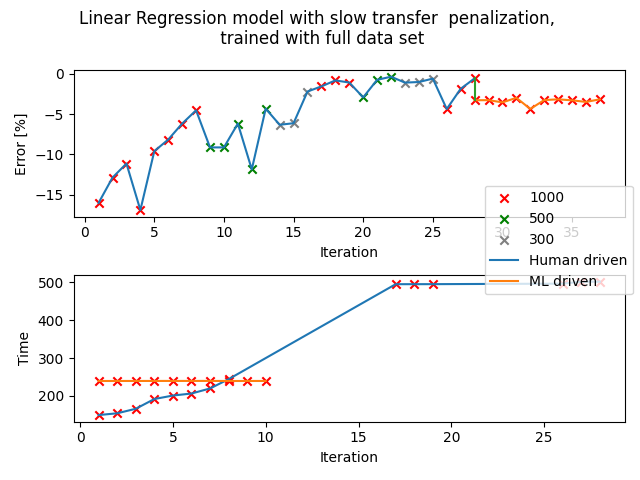

The table this chart was drawn from, first rows:
liquid, pipette, volume, aspiration_rate, dispense_rate, blow_out_rate, delay_aspirate, delay_dispense, delay_blow_out, touch_tip_aspirate, touch_tip_dispense, density, time, mi, mf, m, error, Transfer_Observation, Comment
Viscosity_std_1275, p1000, 1000, 11.5, 7.3, 0, 4.2, 3.6, 0, True, False, 0.8736, 239.3, 21.68, 22.52, 0.8449, -3.285, Incomplete aspiration, 
Viscosity_std_1275, p1000, 1000, 11.5, 7.3, 0, 4.2, 3.6, 0, True, False, 0.8736, 239.4, 22.52, 23.37, 0.845, -3.274, Incomplete aspiration, 
Viscosity_std_1275, p1000, 1000, 11.5, 7.3, 0, 4.2, 3.6, 0, True, False, 0.8736, 239.4, 23.37, 24.21, 0.8426, -3.549, Incomplete aspiration, 
Viscosity_std_1275, p1000, 1000, 11.5, 7.3, 0, 4.2, 3.6, 0, True, False, 0.8736, 239.5, 24.21, 25.06, 0.8475, -2.988, Incomplete aspiration, 
Viscosity_std_1275, p1000, 1000, 11.5, 7.3, 0, 4.2, 3.6, 0, True, False, 0.8736, 239.5, 25.06, 25.89, 0.8355, -4.361, Incomplete aspiration, 
Viscosity_std_1275, p1000, 1000, 11.5, 7.3, 0, 4.2, 3.6, 0, True, False, 0.8736, 239.5, 25.89, 26.74, 0.8451, -3.262, Incomplete aspiration, 
Viscosity_std_1275, p1000, 1000, 11.5, 7.3, 0, 4.2, 3.6, 0, True, False, 0.8736, 239.5, 26.74, 27.58, 0.8459, -3.171, Incomplete aspiration, 
Viscosity_std_1275, p1000, 1000, 11.5, 7.3, 0, 4.2, 3.6, 0, True, False, 0.8736, 239.3, 21.88, 22.72, 0.8448, -3.297, Incomplete aspiration, 
Viscosity_std_1275, p1000, 1000, 11.5, 7.3, 0, 4.2, 3.6, 0, True, False, 0.8736, 239.4, 22.72, 23.56, 0.8431, -3.491, Incomplete aspiration, 
Viscosity_std_1275, p1000, 1000, 11.5, 7.3, 0, 4.2, 3.6, 0, True, False, 0.8736, 239.4, 23.56, 24.41, 0.8459, -3.171, Incomplete aspiration, 
